Run: headless pygame with SDL's dummy video driver; simulated clock (each Clock.tick advances the game by its frame time, no real sleeping); random seed 0; keys injected as events and as key.get_pressed() state; mouse plan: one left click at the window centre at the start of phase 2, then a move to the lower-right quarter at the start of phase 3.
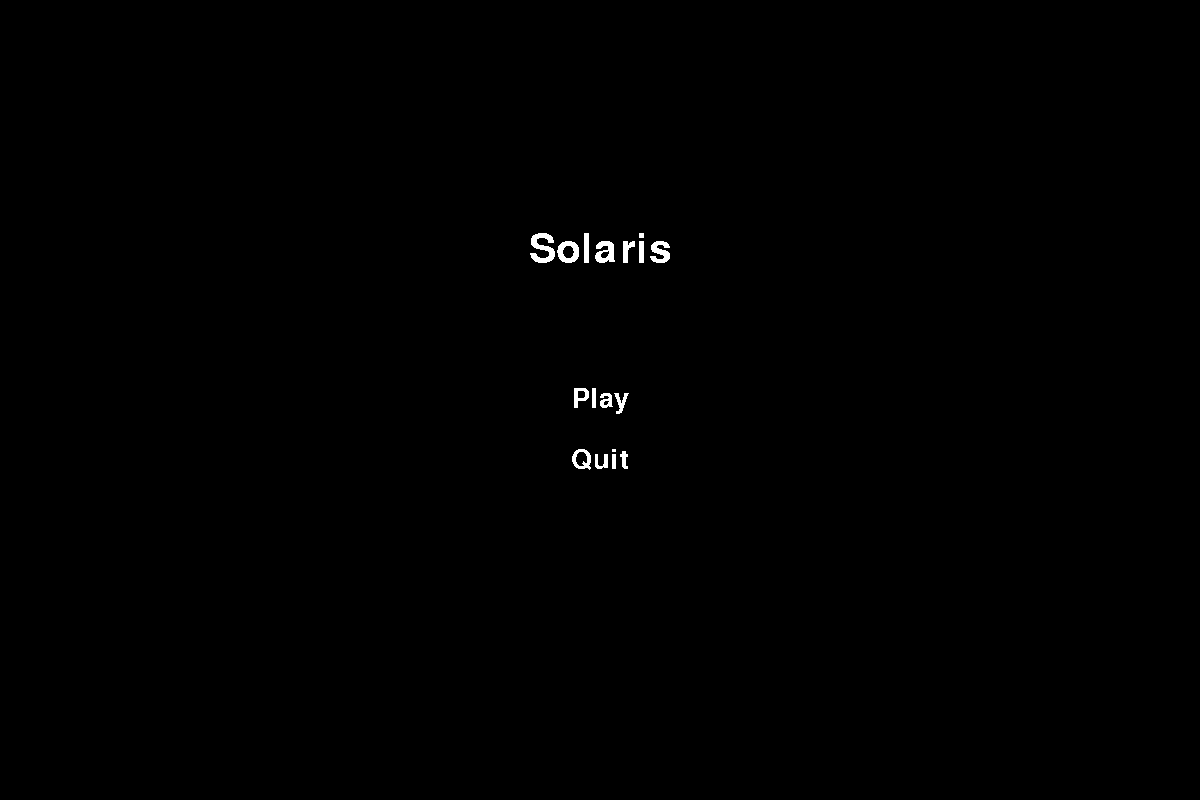
Frame 1 of 4 · flips 1–60 · no input
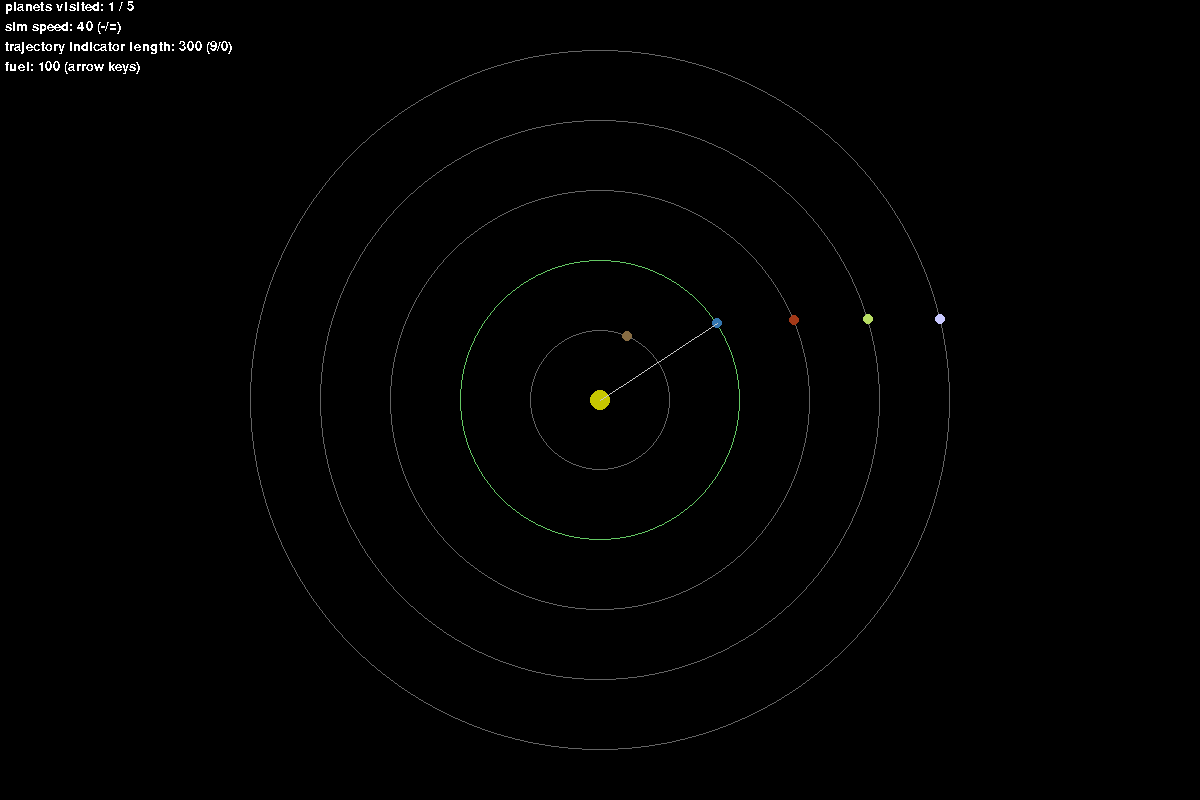
Frame 2 of 4 · flips 61–180 · clicked the window centre · tapped SPACE, RETURN · held RIGHT (→), D
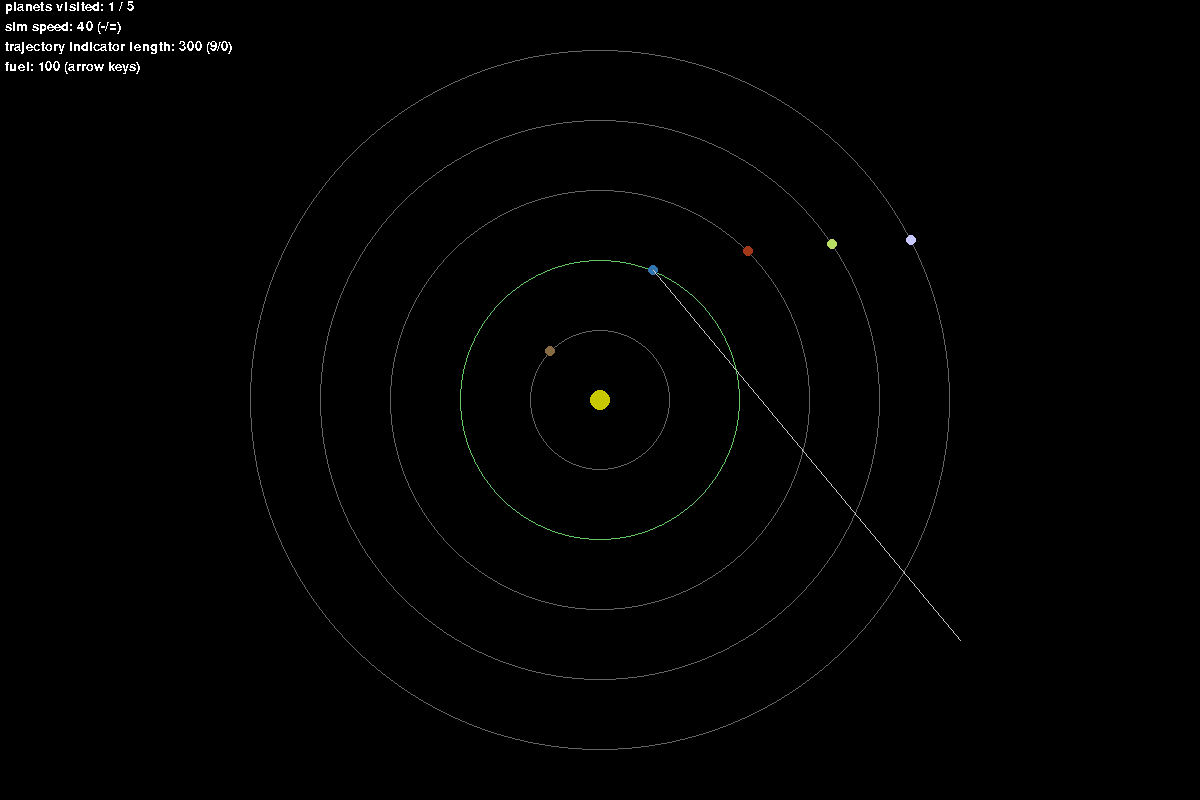
Frame 3 of 4 · flips 181–300 · moved the mouse to the lower-right quarter · held DOWN (↓), S
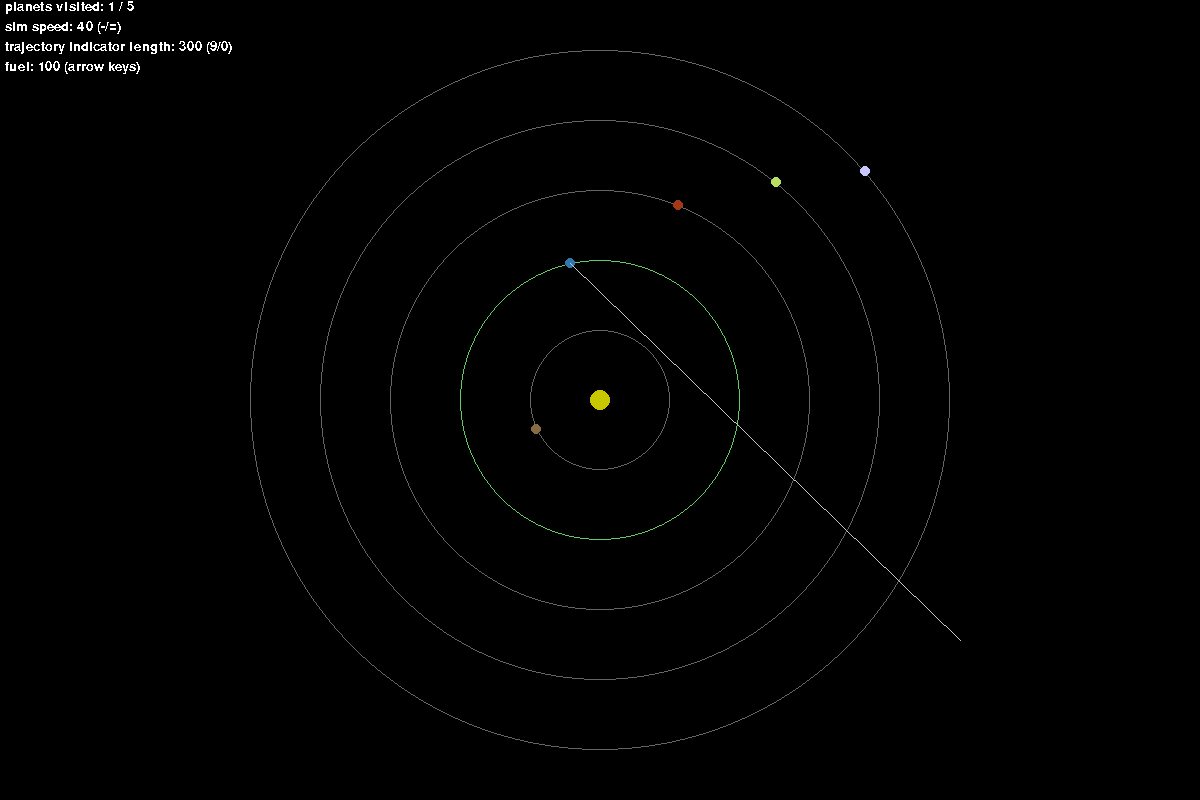
Frame 4 of 4 · flips 301–420 · held LEFT (←), A, UP (↑), W

The pygame program that drew these frames:

import pygame
import math

# Global vars
RUNNING = True
game_over = False
win_game = False
BACKGROUND = None
screen = None
ui_text = None
title_text = None
menu_text = None
game_over_text = None
screen_size = [1200, 800]
screen_center = [round(screen_size[0]/2), round(screen_size[1]/2)]
planets_visited = []

player_level = 0
player_planet = None
player_fuel = 100
player_planet_timeout = 0
ORBIT_RADIUS = 70
planets = []
player = None
sim_speed = 40
setting_changed = False
trajectory_indicator_length = 300

GRAVITATIONAL_CONSTANT = 1
SUN_MASS = 1
SUN_RADIUS = 10

menu_screen = True


def main():
    init_game()
    global RUNNING
    game_clock = pygame.time.Clock()
    while RUNNING is True:
        if game_over is True:
            game_over_screen()
        elif menu_screen is True:
            disp_menu()
        elif win_game is True:
            win_game_screen()
        else:
            main_loop()
        window_event_handler()
        # Limit the speed of the game
        game_clock.tick(sim_speed)


def disp_menu():
    play_active, quit_active = menu_event_handler()
    active_color = (150, 255, 150)
    play_color = (255, 255, 255)
    quit_color = (255, 255, 255)
    if play_active is True:
        play_color = active_color
    if quit_active is True:
        quit_color = active_color

    screen.blit(BACKGROUND, (0, 0))
    title = title_text.render('Solaris', False, (255, 255, 255))
    title_rect = title.get_rect(center=(screen_center[0], screen_center[1] - 150))
    play_button = menu_text.render('Play', False, play_color)
    play_rect = play_button.get_rect(center=(screen_center[0], screen_center[1]))
    quit_button = menu_text.render('Quit', False, quit_color)
    quit_rect = quit_button.get_rect(center=(screen_center[0], screen_center[1]+60))
    screen.blit(title, title_rect)
    screen.blit(play_button, play_rect)
    screen.blit(quit_button, quit_rect)
    pygame.display.flip()
    pygame.display.flip()


def menu_event_handler():
    quit_active = False
    play_active = False
    mouse_pos = pygame.mouse.get_pos()
    # Check if hovering over play button
    if screen_center[0] - 50 < mouse_pos[0] < screen_center[0] + 50:
        if screen_center[1] - 30 < mouse_pos[1] < screen_center[1] + 30:
            play_active = True
    # Check if hovering over quit button
    if screen_center[0] - 50 < mouse_pos[0] < screen_center[0] + 50:
        if screen_center[1]+60 - 30 < mouse_pos[1] < screen_center[1]+60 + 30:
            quit_active = True

    mouse_keys_down = pygame.mouse.get_pressed()
    if mouse_keys_down[0] == 1:
        if quit_active is True:
            global RUNNING
            RUNNING = False
        if play_active is True:
            global menu_screen, player_planet_timeout
            menu_screen = False
            gen_planets()
            player_planet_timeout = 200
    return play_active, quit_active


def init_game():
    global screen_size, screen, BACKGROUND, planets
    # Creat the game screen
    screen = pygame.display.set_mode(screen_size)
    # Set window info
    pygame.display.set_icon(screen)
    pygame.display.set_caption('Aliens')
    pygame.display.flip()
    # Make the background of the game
    BACKGROUND = pygame.Surface(screen.get_size())
    BACKGROUND.fill((0, 0, 0))
    # Init the font module for drawing text
    init_text()


def init_text():
    pygame.font.init()
    global ui_text, game_over_text, menu_text, title_text
    ui_text = pygame.font.SysFont('Arial', 20)
    game_over_text = pygame.font.SysFont('Arial', 100)
    menu_text = pygame.font.SysFont('Arial', 40)
    title_text = pygame.font.SysFont('Arial', 60)


def gen_planets():
    global planets
    planets = []
    planets.append(Planet(1, [135, 108, 67], 5))
    planets.append(Planet(2, [51, 117, 175], 5, True))
    planets.append(Planet(3, [162, 56, 23], 5))
    planets.append(Planet(4, [184, 222, 100], 5))
    planets.append(Planet(5, [200, 200, 255], 5))


def main_loop():
    global planets, player, player_level, player_planet, player_planet_timeout, planets_visited

    # Planet stuff
    for planet in planets:
        planet.tick()
        if planet.is_player is True:
            if planet.level not in planets_visited:
                planets_visited.append(planet.level)
            player_planet = planet
            player_level = planet.level
        # Check for player collision
        if player_planet_timeout > 0:
            player_planet_timeout -= 1
        if player is not None and player_planet_timeout == 0:
            if planet.hit_detect(player.pos) is True:
                player = None
                planet.is_player = True

    # Player stuff
    if player is not None:
        player_level = 0 # Var used to show color of occupied ring
        player.tick()
    render()
    event_handler()
    
    # Win condition check
    if len(planets) == len(planets_visited):
        global win_game
        win_game = True


def render():
    global screen_center, screen, BACKGROUND, planets, player_level, player, player_planet, planets_visited
    screen.blit(BACKGROUND, (0, 0))
    # Draw sun
    pygame.draw.circle(screen, (200, 200, 0), screen_center, SUN_RADIUS)
    # Draw orbital rings
    for i in range(1, 6):
        color = (100, 100, 100)
        if i in planets_visited:
            color = (240, 230, 140)
        if i == player_level:
            color = (100, 200, 100)
        pygame.draw.circle(screen, color, screen_center, ORBIT_RADIUS * i, 1)
    # Render planet stuff
    for planet in planets:
        # Draw planet
        pygame.draw.circle(screen, planet.color, planet.pos, planet.radius)
        # Mouse interaction
        if planet.is_player is True:
            if player is None:
                # Draw line to mouse
                mouse_pos = pygame.mouse.get_pos()
                pygame.draw.line(screen, (200, 200, 200), planet.pos, mouse_pos, 1)
                # Draw predicted firing trajectory
                step_pos = [planet.pos[0], planet.pos[1]]
                velx = (mouse_pos[0] - player_planet.pos[0]) * 0.01
                vely = (mouse_pos[1] - player_planet.pos[1]) * 0.01
                vel = [velx, vely]
                for i in range(0, trajectory_indicator_length):
                    pos, vel = next_step(step_pos, vel)
                    if i % 5 == 0:
                        pygame.draw.circle(screen, (255, 255, 255), (round(pos[0]), round(pos[1])), 0)
            else:
                planet.is_player = False

    # Render player
    if player is not None:
        pygame.draw.circle(screen, (100, 255, 100), (round(player.pos[0]), round(player.pos[1])), 2)
        # Render path prediction
        step_pos = [player.pos[0], player.pos[1]]
        vel = [player.velx, player.vely]
        for i in range(0, trajectory_indicator_length):
            pos, vel = next_step(step_pos, vel)
            if i % 5 == 0:
                pygame.draw.circle(screen, (255, 255, 255), (round(pos[0]), round(pos[1])), 0)

    draw_ui()

    # Commit render to screen
    pygame.display.flip()


def draw_ui():
    global screen, sim_speed, planets_visited, player_fuel
    planets_visited_text = ui_text.render('planets visited: ' + str(len(planets_visited)) + ' / ' + str(len(planets)), False, (255, 255, 255))
    screen.blit(planets_visited_text, (5, 0))
    # Sim speed notification
    sim_speed_display = ui_text.render('sim speed: ' + str(sim_speed) + ' (-/=)', False, (255, 255, 255))
    screen.blit(sim_speed_display, (5, 20))
    # Trajectory
    traj_ind_text = ui_text.render('trajectory indicator length: ' + str(trajectory_indicator_length) + ' (9/0)', False, (255, 255, 255))
    screen.blit(traj_ind_text, (5, 40))
    fuel_gauge = ui_text.render('fuel: ' + str(round(player_fuel, 3)) + ' (arrow keys)', False, (255, 255, 255))
    screen.blit(fuel_gauge, (5, 60))


def event_handler():
    keys_down = pygame.key.get_pressed()

    global sim_speed, setting_changed, player, player_planet_timeout, trajectory_indicator_length, player_fuel
    # Reset settings chang toggle
    all_keys_rest = True
    for key in keys_down:
        if key == 1:
            all_keys_rest = False
            break
    if all_keys_rest is True:
        setting_changed = False

    # Sim Speed
    if keys_down[pygame.K_EQUALS] == 1:
        if setting_changed is False:
            sim_speed += 20
            setting_changed = True
    if keys_down[pygame.K_MINUS] == 1:
        if setting_changed is False:
            sim_speed -= 20
            setting_changed = True
    if sim_speed < 20:
        sim_speed = 20
    if sim_speed > 400:
        sim_speed = 400

    # Trajectory indicator
    if keys_down[pygame.K_0] == 1:
        if setting_changed is False:
            trajectory_indicator_length += 50
            setting_changed = True
    elif keys_down[pygame.K_9] == 1:
        if setting_changed is False:
            trajectory_indicator_length -= 50
            setting_changed = True

    if trajectory_indicator_length < 0:
        trajectory_indicator_length = 0

    # Player movement
    if player is not None and player_fuel > 0:
        fuel_used = False
        if keys_down[pygame.K_LEFT] == 1:
            player.velx -= 0.01
            fuel_used = True
        if keys_down[pygame.K_RIGHT] == 1:
            player.velx += 0.01
            fuel_used = True
        if keys_down[pygame.K_UP] == 1:
            player.vely -= 0.01
            fuel_used = True
        if keys_down[pygame.K_DOWN] == 1:
            player.vely += 0.01
            fuel_used = True
        if fuel_used is True:
            player_fuel -= 0.1

    # Mouse keys
    mouse_keys_down = pygame.mouse.get_pressed()
    # Spawn player
    if mouse_keys_down[0] == 1:
        if player is None and player_planet_timeout == 0:
            mouse_pos = pygame.mouse.get_pos()
            velx = (mouse_pos[0] - player_planet.pos[0])*0.01
            vely = (mouse_pos[1] - player_planet.pos[1])*0.01
            player = Player(player_planet, player_planet.pos, velx, vely)
            player_planet_timeout = 500


def window_event_handler():
    for event in pygame.event.get():
        if event.type == pygame.QUIT:
            global RUNNING
            RUNNING = False
            return


class Planet:
    def __init__(self, level, color, radius, is_player=False, mass=0.5):
        self.level = level
        self.radius = radius
        self.counter = 0
        self.color = color
        self.xoffset = ORBIT_RADIUS * level
        self.yoffset = 0
        self.pos = []
        self.is_player = is_player
        self.mass = mass
        self.visited = False

    def tick(self):
        self.counter += 1
        self.xoffset = round(math.cos(self.counter/(100*self.level)) * ORBIT_RADIUS * self.level)
        self.yoffset = -round(math.sin(self.counter/(100*self.level)) * ORBIT_RADIUS * self.level)
        self.pos = [screen_center[0] + self.xoffset, screen_center[1] + self.yoffset]
        if self.is_player:
            self.visited = True
        # if player is not None and player_planet_timeout == 0:
        #     self.apply_player_gravity()

    def hit_detect(self, pos):
        hit_x = False
        hit_y = False
        if self.pos[0] - self.radius < pos[0] < self.pos[0] + self.radius:
            hit_x = True
        if self.pos[1] - self.radius < pos[1] < self.pos[1] + self.radius:
            hit_y = True
        if hit_x is True and hit_y is True:
            return True
        else:
            return False


class Player:
    def __init__(self, home_planet, pos, velx, vely):
        self.home_planet = home_planet
        self.pos = pos
        self.velx = velx
        self.vely = vely

    def tick(self):
        self.check_sun_collision()
        # Calc gravitational acceleration
        dist_x = abs(screen_center[0] - self.pos[0])
        dist_y = abs(screen_center[1] - self.pos[1])
        linear_dist = math.sqrt(dist_x**2 + dist_y**2)
        dist_x_normalized = dist_x / linear_dist
        dist_y_normalized = dist_y / linear_dist
        grav_force = GRAVITATIONAL_CONSTANT*(SUN_MASS/linear_dist)
        x_grav_force = grav_force * dist_x_normalized
        y_grav_force = grav_force * dist_y_normalized
        if self.pos[0] > screen_center[0]:
            x_grav_force = x_grav_force * -1
        if self.pos[1] > screen_center[1]:
            y_grav_force = y_grav_force * -1
        self.velx += x_grav_force
        self.vely += y_grav_force
        self.pos[0] += self.velx
        self.pos[1] += self.vely

    def check_sun_collision(self):
        dist_x = abs(screen_center[0] - self.pos[0])
        dist_y = abs(screen_center[1] - self.pos[1])
        linear_dist = math.sqrt(dist_x ** 2 + dist_y ** 2)
        if linear_dist <= SUN_RADIUS*2:
            global game_over
            game_over = True


def next_step(step_pos, vel):
    # Calc gravitational acceleration
    dist_x = abs(screen_center[0] - step_pos[0])
    dist_y = abs(screen_center[1] - step_pos[1])
    linear_dist = math.sqrt(dist_x ** 2 + dist_y ** 2)
    dist_x_normalized = dist_x / linear_dist
    dist_y_normalized = dist_y / linear_dist
    grav_force = GRAVITATIONAL_CONSTANT * (SUN_MASS / linear_dist)
    x_grav_force = grav_force * dist_x_normalized
    y_grav_force = grav_force * dist_y_normalized
    if step_pos[0] > screen_center[0]:
        x_grav_force = x_grav_force * -1
    if step_pos[1] > screen_center[1]:
        y_grav_force = y_grav_force * -1
    vel[0] += x_grav_force
    vel[1] += y_grav_force
    step_pos[0] += vel[0]
    step_pos[1] += vel[1]
    return step_pos, vel


def game_over_screen():
    window_event_handler()
    global screen
    game_over_splash = game_over_text.render('GAME OVER', False, (255, 255, 255))
    game_over_rect = game_over_splash.get_rect(center=(screen_center[0], screen_center[1]))
    screen.blit(game_over_splash, game_over_rect)
    pygame.display.flip()
    

def win_game_screen():
    window_event_handler()
    global screen
    game_win_splash = game_over_text.render('YOU WIN!', False, (255, 255, 255))
    game_win_rect = game_win_splash.get_rect(center=(screen_center[0], screen_center[1]))
    screen.blit(game_win_splash, game_win_rect)
    pygame.display.flip()

if __name__ == '__main__':
    main()
